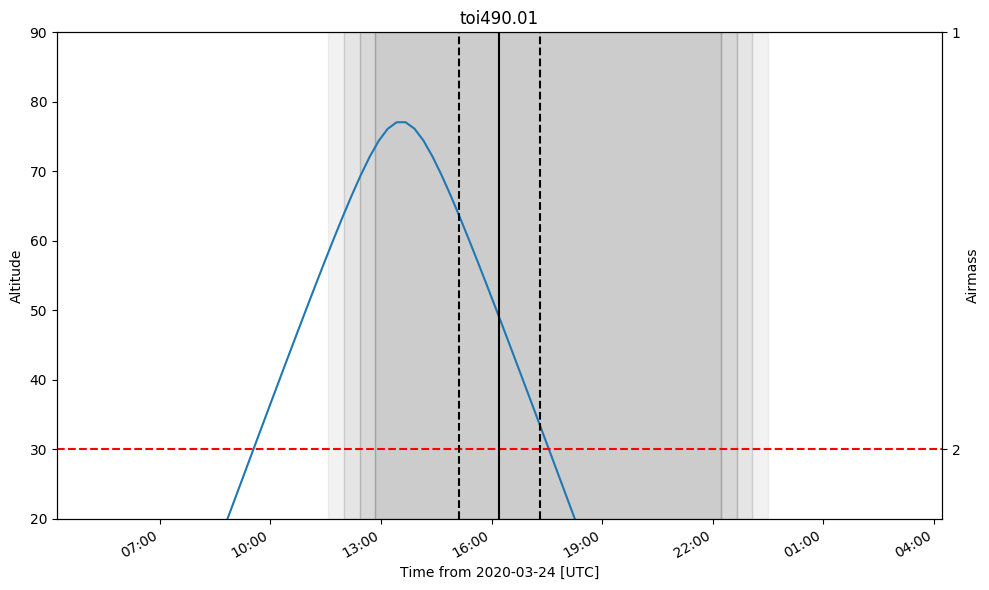

Data behind this chart, as committed beside it:
ingress, midtransit, egress
2020-03-24 15:07:45.096, 2020-03-24 16:13:57.506, 2020-03-24 17:20:09.915
